Dataset: Potato Leaf Disease (GitHub, rifqicharisma/Belajar_Ai). Classes: early blight, healthy, late blight.

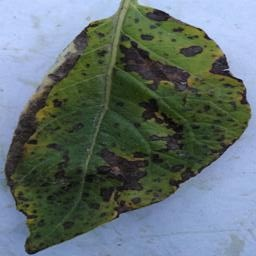
Label: early blight

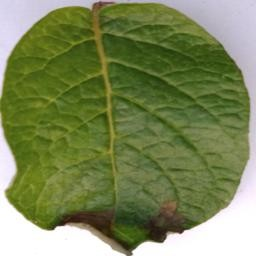
Label: late blight

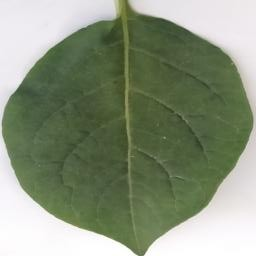
Label: healthy

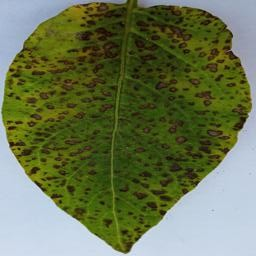
Label: early blight

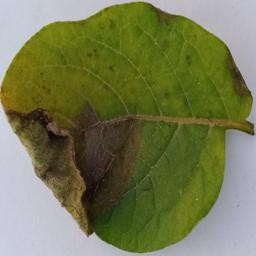
Label: late blight

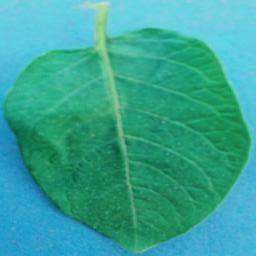
Label: healthy
